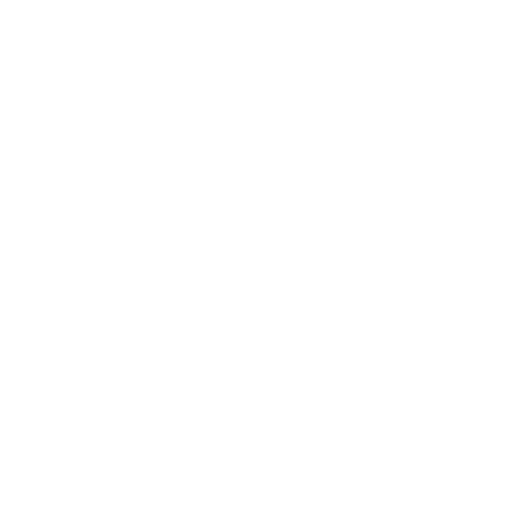
t = 0.00 s
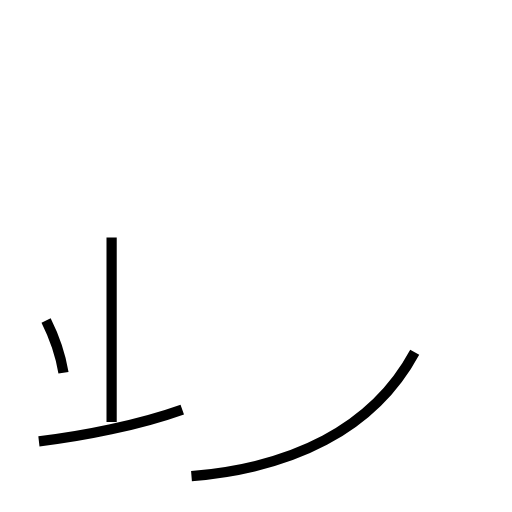
t = 1.91 s
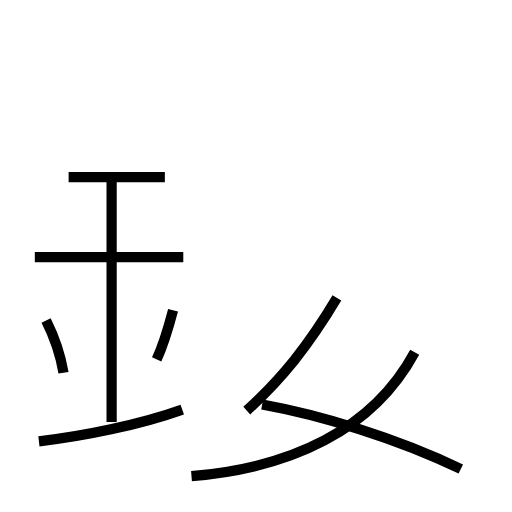
t = 4.00 s
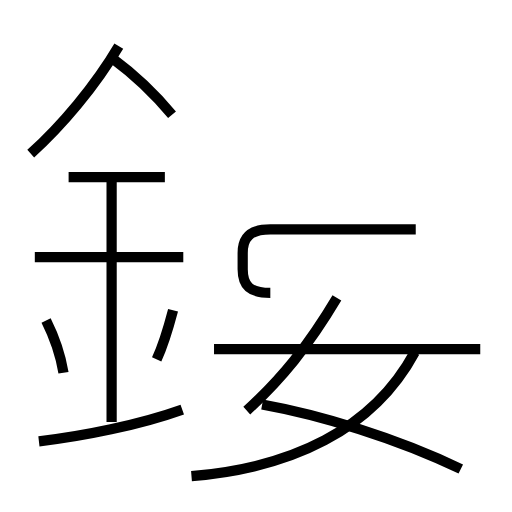
t = 6.15 s
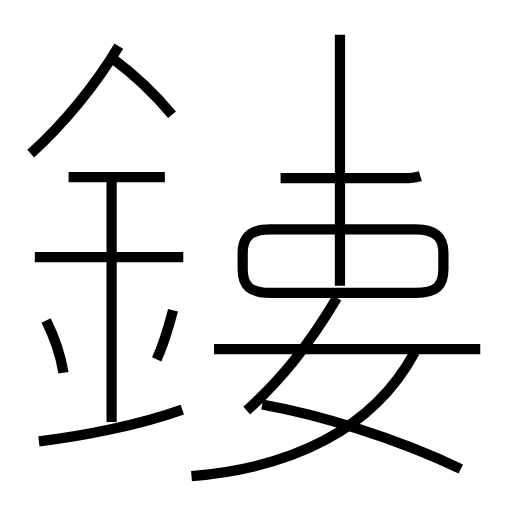
t = 8.01 s
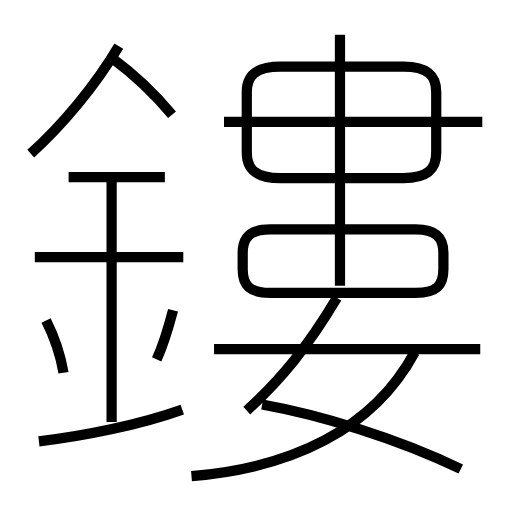
t = 10.00 s

The animated SVG that drew these frames (rendered in a browser with its animation timeline set to each time). Animation: 16 SMIL elements (animate=16); frames cover the first 10.00 s.

<?xml version='1.0' encoding='utf-8'?>
<svg viewBox="0.0 -6.0 50.0 50.0" version="1.1" xmlns="http://www.w3.org/2000/svg"><rect x="-1000" y="-1000" width="2000" height="2000" stroke="white" fill="white" /><g style="fill:none;stroke:#000000;stroke-width:1"><path d="M 18.7 2.5 C 28.4 1.7 36.4 -2.0 40.5 -9.6 " transform="translate(0.0 38.0)" stroke-dasharray="26.044071472270012" stroke-dashoffset="26.044071472270012"><animate attributeName="stroke-dashoffset" from="26.044071472270012" to="0" dur="0.7813221441681003s" begin="0s" fill="freeze" /></path><path d="M 3.8 -0.9 C 8.1 -1.4 13.6 -2.5 17.8 -4.0 " transform="translate(0.0 38.0)" stroke-dasharray="14.366252518681984" stroke-dashoffset="14.366252518681984"><animate attributeName="stroke-dashoffset" from="14.366252518681984" to="0" dur="0.4309875755604595s" begin="0.7813221441681003s" fill="freeze" /></path><path d="M 6.2 -7.6 C 5.9 -9.4 5.2 -11.3 4.5 -12.7 " transform="translate(0.0 38.0)" stroke-dasharray="5.394247477957633" stroke-dashoffset="5.394247477957633"><animate attributeName="stroke-dashoffset" from="5.394247477957633" to="0" dur="0.16182742433872896s" begin="1.2123097197285597s" fill="freeze" /></path><path d="M 10.9 -2.8 L 10.9 -26.8 " transform="translate(0.0 38.0)" stroke-dasharray="24.0" stroke-dashoffset="24.0"><animate attributeName="stroke-dashoffset" from="24.0" to="0" dur="0.72s" begin="1.3741371440672887s" fill="freeze" /></path><path d="M 15.3 -8.9 C 15.9 -10.2 16.4 -11.8 16.9 -13.7 " transform="translate(0.0 38.0)" stroke-dasharray="5.065856186805187" stroke-dashoffset="5.065856186805187"><animate attributeName="stroke-dashoffset" from="5.065856186805187" to="0" dur="0.15197568560415559s" begin="2.0941371440672887s" fill="freeze" /></path><path d="M 17.9 -18.9 L 3.4 -18.9 " transform="translate(0.0 38.0)" stroke-dasharray="14.499999999999998" stroke-dashoffset="14.499999999999998"><animate attributeName="stroke-dashoffset" from="14.499999999999998" to="0" dur="0.43499999999999994s" begin="2.246112829671444s" fill="freeze" /></path><path d="M 24.1 -3.9 C 27.5 -7.0 30.1 -10.2 32.9 -14.9 " transform="translate(0.0 38.0)" stroke-dasharray="14.142919352502052" stroke-dashoffset="14.142919352502052"><animate attributeName="stroke-dashoffset" from="14.142919352502052" to="0" dur="0.42428758057506155s" begin="2.681112829671444s" fill="freeze" /></path><path d="M 45.0 1.8 C 38.8 -1.2 31.2 -3.5 25.6 -4.5 " transform="translate(0.0 38.0)" stroke-dasharray="20.453465691646706" stroke-dashoffset="20.453465691646706"><animate attributeName="stroke-dashoffset" from="20.453465691646706" to="0" dur="0.6136039707494011s" begin="3.1054004102465056s" fill="freeze" /></path><path d="M 16.1 -26.7 L 6.7 -26.7 " transform="translate(0.0 38.0)" stroke-dasharray="9.400000000000002" stroke-dashoffset="9.400000000000002"><animate attributeName="stroke-dashoffset" from="9.400000000000002" to="0" dur="0.28200000000000003s" begin="3.719004380995907s" fill="freeze" /></path><path d="M 3.0 -29.0 C 6.0 -31.7 9.3 -35.6 11.6 -39.5 " transform="translate(0.0 38.0)" stroke-dasharray="13.6204047567325" stroke-dashoffset="13.6204047567325"><animate attributeName="stroke-dashoffset" from="13.6204047567325" to="0" dur="0.408612142701975s" begin="4.001004380995907s" fill="freeze" /></path><path d="M 46.9 -9.9 L 20.9 -9.9 " transform="translate(0.0 38.0)" stroke-dasharray="26.0" stroke-dashoffset="26.0"><animate attributeName="stroke-dashoffset" from="26.0" to="0" dur="0.78s" begin="4.409616523697882s" fill="freeze" /></path><path d="M 16.8 -32.8 C 15.2 -34.7 13.0 -36.8 11.1 -38.2 " transform="translate(0.0 38.0)" stroke-dasharray="7.867751208050156" stroke-dashoffset="7.867751208050156"><animate attributeName="stroke-dashoffset" from="7.867751208050156" to="0" dur="0.23603253624150466s" begin="5.189616523697882s" fill="freeze" /></path><path d="M 40.6 -21.6 L 26.4 -21.6 C 24.4 -21.6 23.7 -20.8 23.7 -19.3 L 23.7 -17.7 C 23.7 -16.1 24.4 -15.4 26.4 -15.4 L 40.6 -15.4 C 42.6 -15.4 43.3 -16.1 43.3 -17.7 L 43.3 -19.3 C 43.3 -20.8 42.6 -21.6 40.6 -21.6 Z " transform="translate(0.0 38.0)" stroke-dasharray="48.051565858588724" stroke-dashoffset="48.051565858588724"><animate attributeName="stroke-dashoffset" from="48.051565858588724" to="0" dur="1.4415469757576616s" begin="5.425649059939387s" fill="freeze" /></path><path d="M 33.2 -16.1 L 33.2 -40.6 " transform="translate(0.0 38.0)" stroke-dasharray="24.5" stroke-dashoffset="24.5"><animate attributeName="stroke-dashoffset" from="24.5" to="0" dur="0.735s" begin="6.867196035697049s" fill="freeze" /></path><path d="M 27.4 -26.6 L 39.4 -26.6 C 41.8 -26.6 42.6 -27.5 42.6 -29.1 L 42.6 -35.0 C 42.6 -36.6 41.8 -37.5 39.4 -37.5 L 27.4 -37.5 C 24.9 -37.5 24.1 -36.6 24.1 -35.0 L 24.1 -29.1 C 24.1 -27.5 24.9 -26.6 27.4 -26.6 Z " transform="translate(0.0 38.0)" stroke-dasharray="54.70266365240668" stroke-dashoffset="54.70266365240668"><animate attributeName="stroke-dashoffset" from="54.70266365240668" to="0" dur="1.6410799095722002s" begin="7.602196035697049s" fill="freeze" /></path><path d="M 47.1 -32.1 L 20.6 -32.1" transform="translate(0.0 38.0)" stroke-dasharray="26.5" stroke-dashoffset="26.5"><animate attributeName="stroke-dashoffset" from="26.5" to="0" dur="0.7949999999999999s" begin="9.24327594526925s" fill="freeze" /></path></g></svg>
